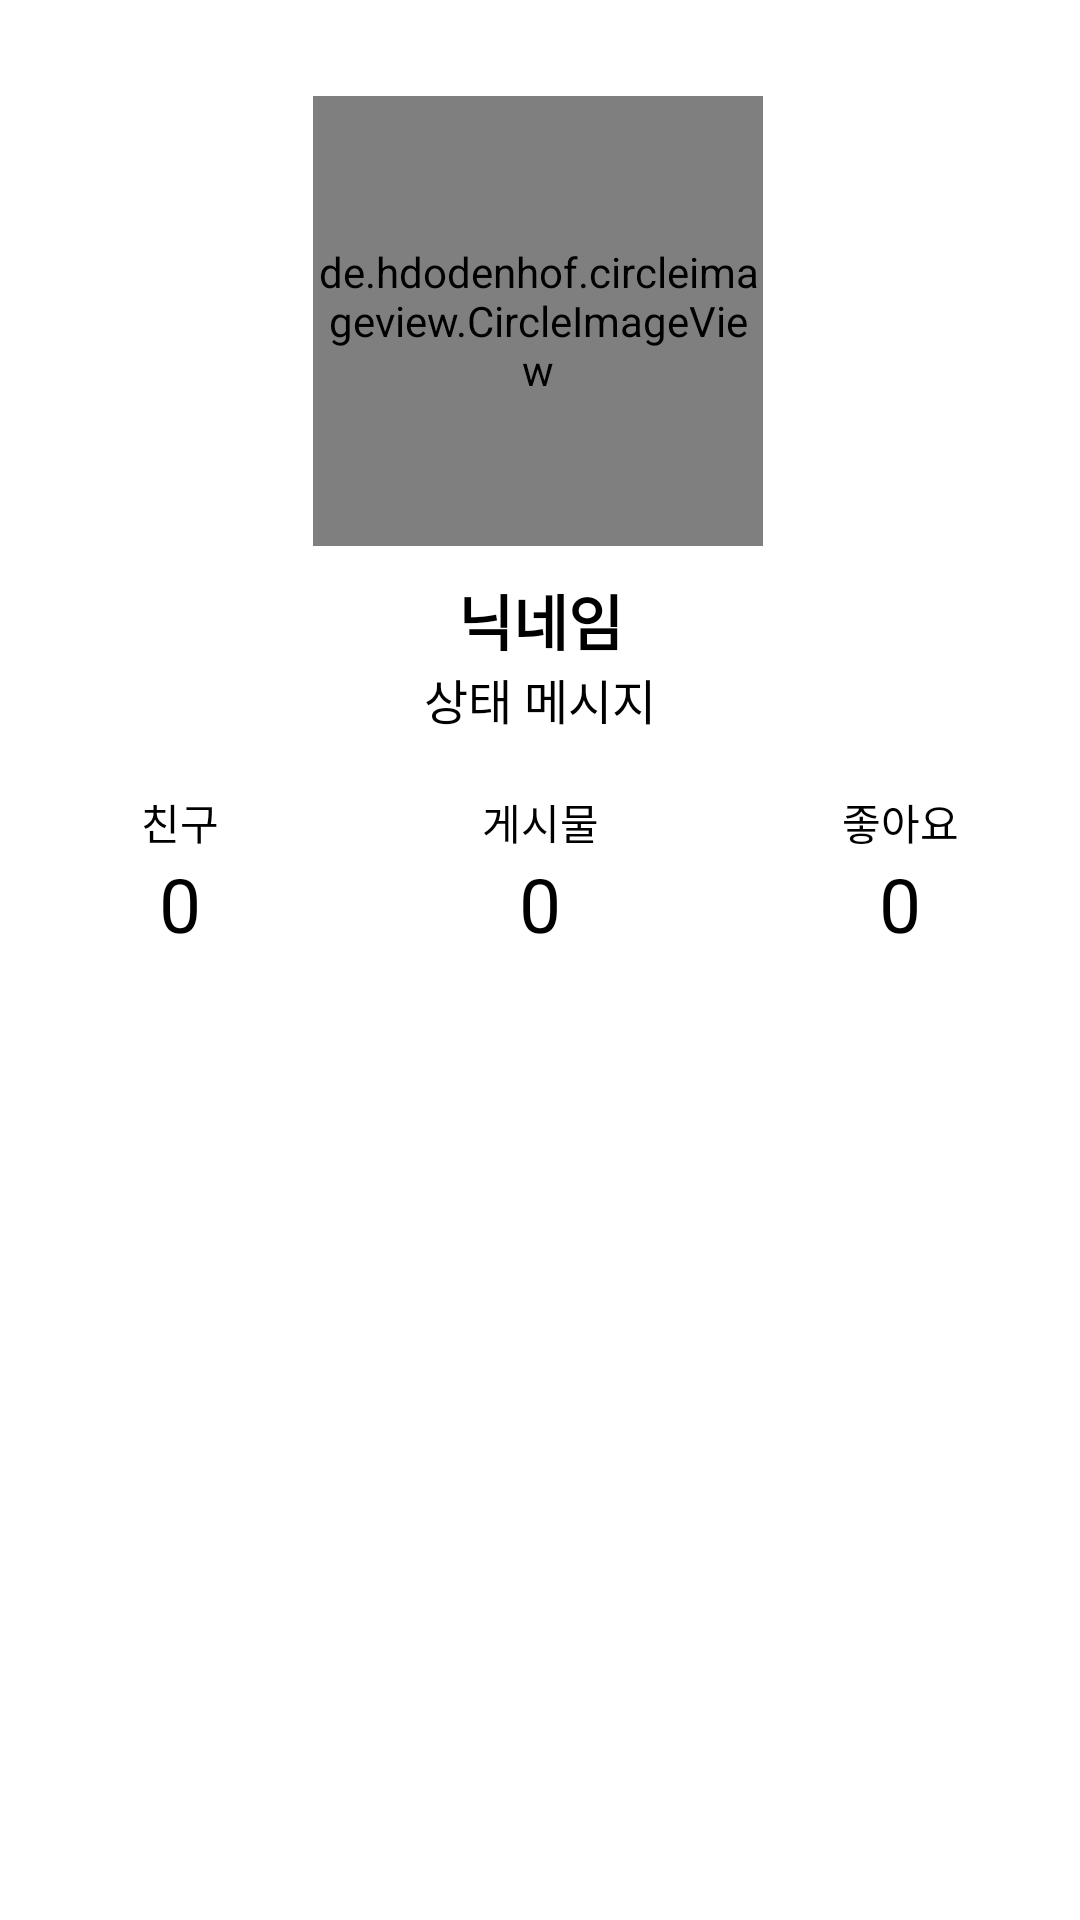

Android layout source for this screen:
<!-- AndroidManifest.xml: application theme Theme.Click_up_Final -->
<!-- res/layout/fragment_myinfo.xml -->
<?xml version="1.0" encoding="utf-8"?>
<androidx.constraintlayout.widget.ConstraintLayout xmlns:android="http://schemas.android.com/apk/res/android"
    xmlns:app="http://schemas.android.com/apk/res-auto"
    xmlns:tools="http://schemas.android.com/tools"
    android:layout_width="match_parent"
    android:layout_height="match_parent"
    android:background="#FFFFFF"
    android:orientation="vertical"
    tools:context=".MainActivity">

    <de.hdodenhof.circleimageview.CircleImageView
        android:id="@+id/profileImageView"
        android:layout_width="150dp"
        android:layout_height="150dp"
        android:layout_marginTop="32dp"
        android:src="@drawable/default_profile_image"
        app:civ_border_color="@color/black"
        app:civ_border_width="1dp"
        app:layout_constraintEnd_toEndOf="parent"
        app:layout_constraintHorizontal_bias="0.497"
        app:layout_constraintStart_toStartOf="parent"
        app:layout_constraintTop_toTopOf="parent"
        tools:ignore="MissingClass" />

    <ImageButton
        android:id="@+id/btnUserSetting"
        android:layout_width="wrap_content"
        android:layout_height="wrap_content"
        android:layout_marginTop="24dp"
        android:layout_marginEnd="32dp"
        android:backgroundTint="#FFFFFF"
        android:src="@drawable/setting"
        android:text="설정"
        android:textSize="12dp"
        app:layout_constraintEnd_toEndOf="parent"
        app:layout_constraintTop_toTopOf="parent" />

    <TextView
        android:id="@+id/tvuserNickname"
        android:layout_width="match_parent"
        android:layout_height="wrap_content"
        android:layout_marginTop="10dp"
        android:text="닉네임"
        android:textAlignment="center"
        android:textColor="@color/black"
        android:textSize="20dp"
        android:textStyle="bold"
        app:layout_constraintEnd_toEndOf="parent"
        app:layout_constraintStart_toStartOf="parent"
        app:layout_constraintTop_toBottomOf="@+id/profileImageView" />

    <TextView
        android:id="@+id/userComment"
        android:layout_width="match_parent"
        android:layout_height="wrap_content"
        android:lines="2"
        android:text="상태 메시지"
        android:textAlignment="center"
        android:textColor="@color/black"
        android:textSize="16dp"
        app:layout_constraintEnd_toEndOf="parent"
        app:layout_constraintStart_toStartOf="parent"
        app:layout_constraintTop_toBottomOf="@+id/tvuserNickname" />

    <LinearLayout
        android:id="@+id/profilelayout"
        android:layout_width="match_parent"
        android:layout_height="wrap_content"
        android:orientation="vertical"
        app:layout_constraintEnd_toEndOf="parent"
        app:layout_constraintStart_toStartOf="parent"
        app:layout_constraintTop_toBottomOf="@+id/userComment">

        <LinearLayout
            android:layout_width="match_parent"
            android:layout_height="match_parent"
            android:orientation="horizontal">

            <TextView
                android:layout_width="0dp"
                android:layout_height="wrap_content"
                android:layout_weight="1"
                android:gravity="center"
                android:textColor="@color/black"
                android:text="친구"/>

            <TextView
                android:layout_width="0dp"
                android:layout_height="wrap_content"
                android:layout_weight="1"
                android:gravity="center"
                android:textColor="@color/black"
                android:text="게시물"/>

            <TextView
                android:layout_width="0dp"
                android:layout_height="wrap_content"
                android:layout_weight="1"
                android:gravity="center"
                android:textColor="@color/black"
                android:text="좋아요"/>

        </LinearLayout>

        <LinearLayout
            android:layout_width="match_parent"
            android:layout_height="match_parent"
            android:orientation="horizontal">

            <TextView
                android:id="@+id/tv_myfriend"
                android:layout_width="0dp"
                android:layout_height="wrap_content"
                android:layout_weight="1"
                android:gravity="center"
                android:textSize="25dp"
                android:textColor="@color/black"
                android:text="0"/>

            <TextView
                android:id="@+id/tv_mypost"
                android:layout_width="0dp"
                android:layout_height="wrap_content"
                android:layout_weight="1"
                android:gravity="center"
                android:textSize="25dp"
                android:textColor="@color/black"
                android:text="0"/>

            <TextView
                android:id="@+id/tv_myheart"
                android:layout_width="0dp"
                android:layout_height="wrap_content"
                android:layout_weight="1"
                android:gravity="center"
                android:textSize="25dp"
                android:textColor="@color/black"
                android:text="0"/>

        </LinearLayout>

    </LinearLayout>

    <LinearLayout
        android:layout_width="match_parent"
        android:layout_height="match_parent"
        android:layout_marginTop="350dp">

        <androidx.recyclerview.widget.RecyclerView
            android:id="@+id/myinfo_PostRecyclerView"
            android:layout_width="match_parent"
            android:layout_height="wrap_content"
            android:layout_marginLeft="2dp"
            android:layout_marginRight="2dp"
            app:layout_constraintEnd_toEndOf="parent"
            app:layout_constraintStart_toStartOf="parent"
            app:layout_constraintTop_toBottomOf="@+id/userComment" />

    </LinearLayout>

</androidx.constraintlayout.widget.ConstraintLayout>
<!-- resources referenced by this layout -->
<resources>
  <color name="black">#FF000000</color>
  <!-- drawable default_profile_image: jpg bitmap (drawable, 4825 bytes) -->
  <style name="Theme.Click_up_Final" parent="Theme.MaterialComponents.DayNight.NoActionBar">
          
          <item name="colorPrimary">@color/purple_500</item>
          <item name="colorPrimaryVariant">@color/purple_700</item>
          <item name="colorOnPrimary">@color/white</item>
          
          <item name="colorSecondary">@color/teal_200</item>
          <item name="colorSecondaryVariant">@color/teal_700</item>
          <item name="colorOnSecondary">@color/black</item>
          
          <item name="android:statusBarColor" tools:targetApi="l">?attr/colorPrimaryVariant</item>
          
          <item name="android:windowFullscreen">true</item>
      </style>
  <color name="purple_500">#FF6200EE</color>
  <color name="purple_700">#FF3700B3</color>
  <color name="white">#FFFFFFFF</color>
  <color name="teal_200">#FF03DAC5</color>
  <color name="teal_700">#FF018786</color>
</resources>
